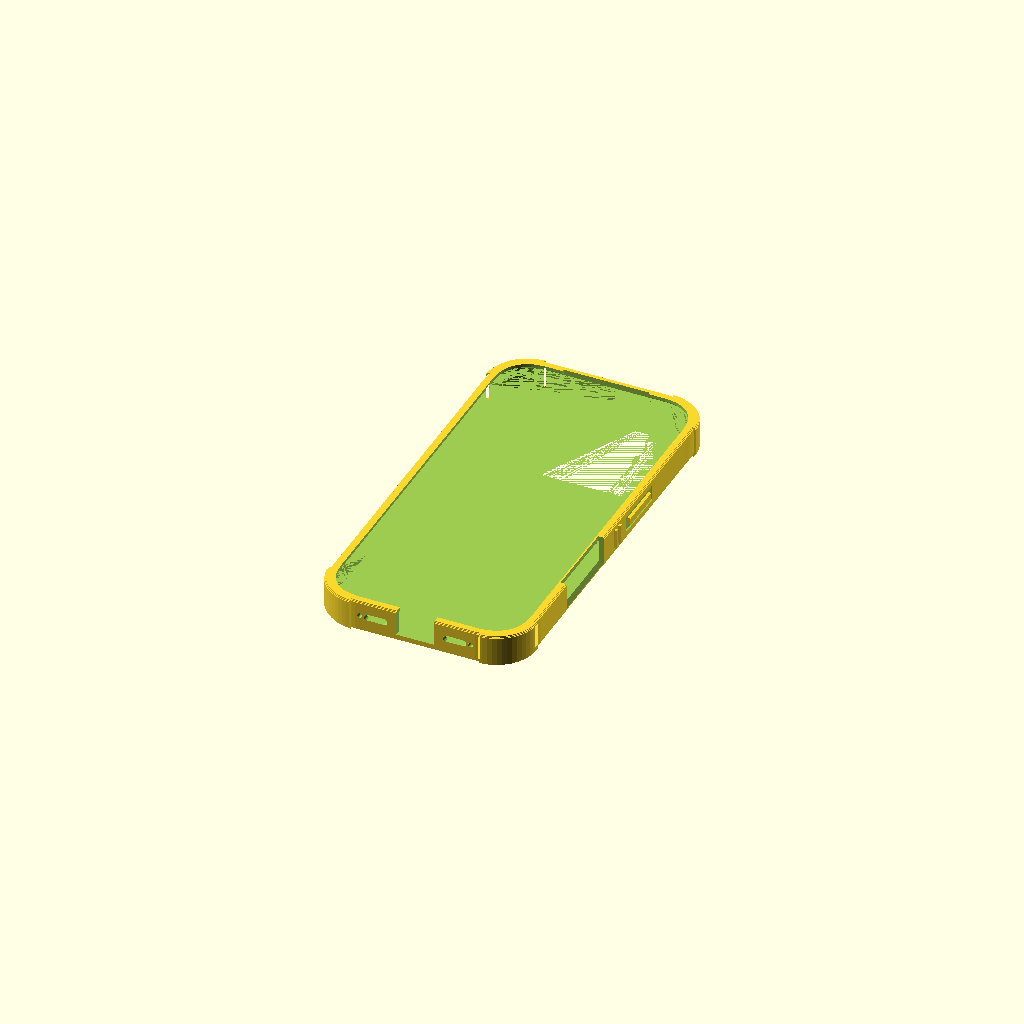
Cell 1: the model at its default parameters.
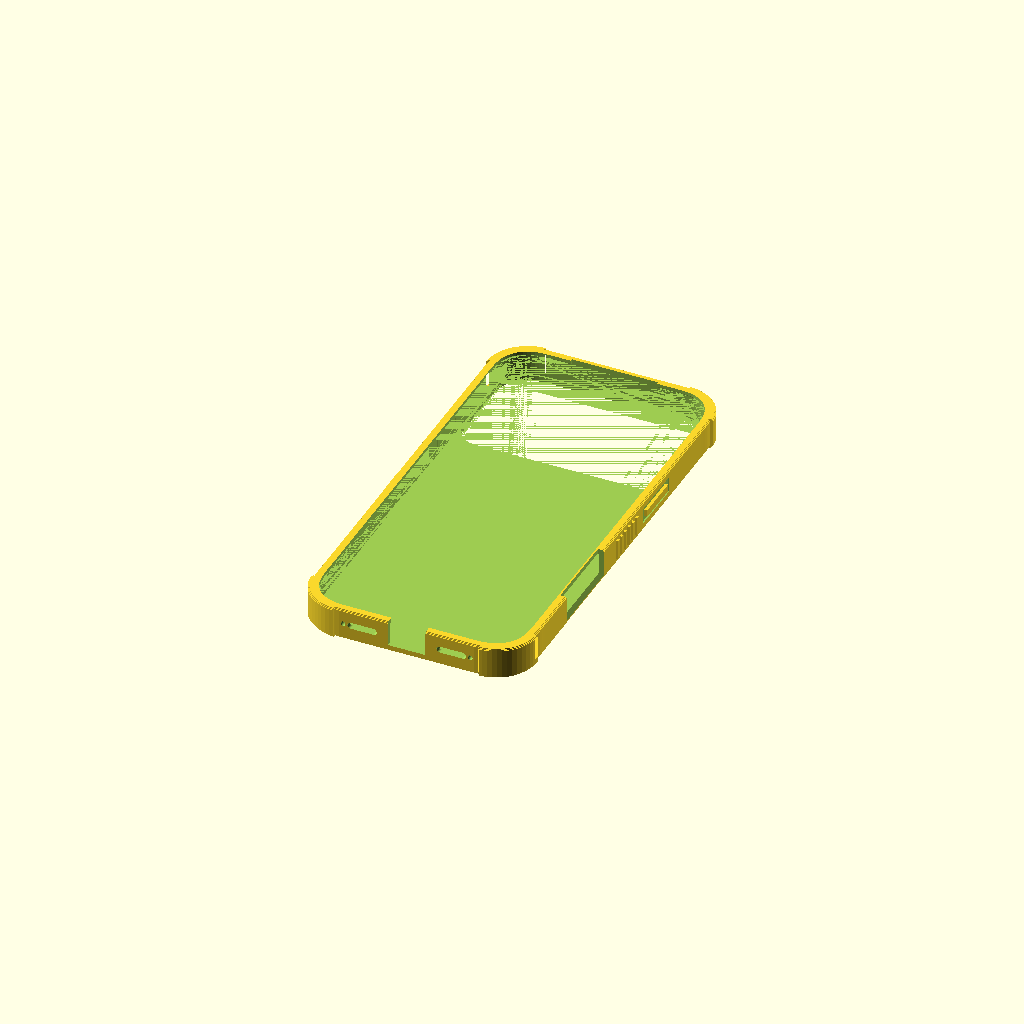
Cell 2: tipo = "iphone17promax" (everything else at default).
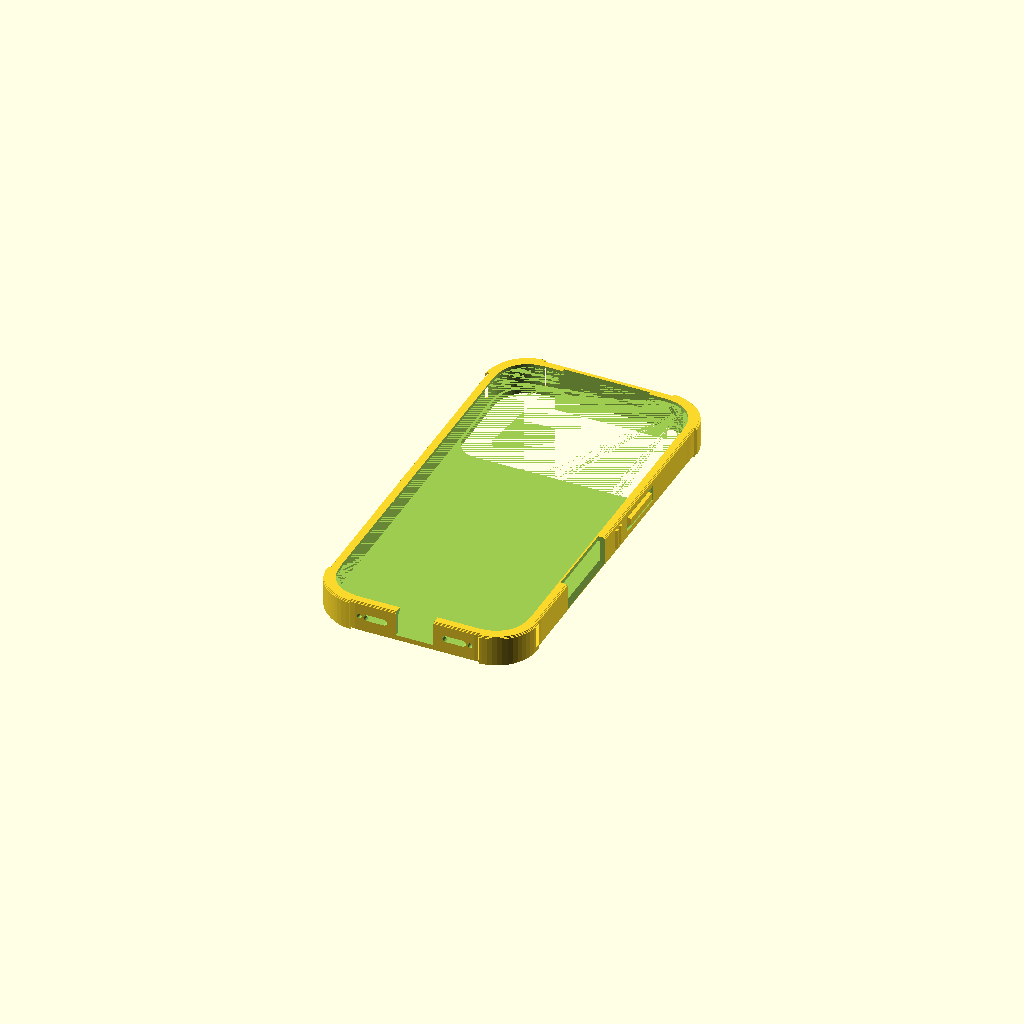
Cell 3 — gioco set to 0.6, the other parameters unchanged.
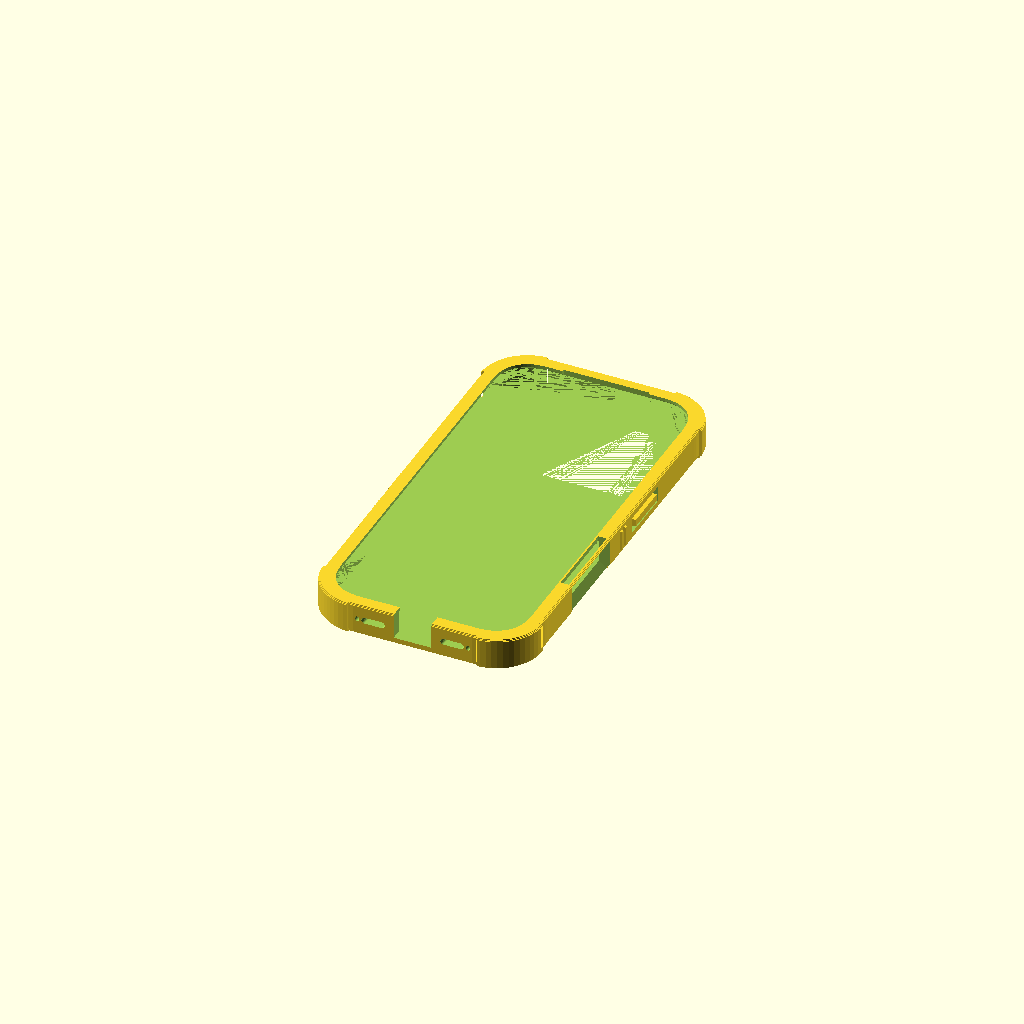
Cell 4 — parete set to 4, the other parameters unchanged.
All cells are drawn from one camera (rotation 55°, 0°, 25°, orthographic, colour scheme Cornfield), so only the parameter changes between them.
OpenSCAD source file static/stampa-3d/cover-iphone-17-pro/cover-iphone-17-pro.scad:
// Cover rinforzata per iPhone 17 Pro con il nominativo. Modello per OpenSCAD (https://openscad.org/), gratuito.
// Scrivi il tuo nominativo in riga1, premi F6 per l'anteprima e F7 per salvare il file STL.
// Lo stesso modello fa anche altri oggetti: si sceglie con il parametro «tipo».
// Cover rinforzata per il telefono con il nominativo inciso sul retro (volontari della Protezione Civile di
// Genzano di Roma). Misure dai disegni dimensionali pubblicati da Apple per chi progetta accessori
// (developer.apple.com, «Accessory Design Guidelines», disegni di settembre 2025 e marzo 2026, consultati il
// 24/11/2026); iPhone è un marchio di Apple Inc. Si stampa in TPU, con il retro sul piano: le scritte sono
// incise e a specchio, così si leggono dal retro. Licenza: CC BY-NC-SA 4.0 — Gruppo Comunale Volontari di
// Protezione Civile di Genzano di Roma.

/* [Telefono] */
// modello del telefono: la cover entra solo nel suo
tipo = "iphone17pro"; // [iphone17, iphone17pro, iphone17promax, iphone17e, iphone16]
// tutto = cover con le scritte incise; base = cover senza scritte; testo = solo le scritte (per incidere)
parte = "tutto"; // [tutto, base, testo]

/* [Testi] */
riga1 = "ALFA 1";
riga2 = "PROTEZIONE CIVILE";
riga3 = "GENZANO DI ROMA";
font = "Liberation Sans:style=Bold";
// carattere stretto per le righe piccole
font2 = "Liberation Sans Narrow:style=Bold";

/* [Bandiera italiana] */
bandiera = true;

/* [Misure] */
// gioco fra telefono e cover per lato (mm): il TPU si allarga se la stampa viene più stretta
gioco = 0.3;
// spessore delle pareti (mm)
parete = 2.0;
// spessore del retro (mm): Apple chiede al massimo 2,1 mm perché la ricarica senza fili e MagSafe funzionino
fondo = 2.0;
// bordo rialzato sopra lo schermo (mm)
bordo = 1.2;
// profondità delle scritte incise (mm), detta «rilievo» per lo script che fa le anteprime
rilievo = 0.6;

$fn = 24;

// Caratteri delle scritte: [_, _, _, _, nominativo, _, righe piccole, _, _, _] (posizioni lette dallo script
// che controlla il tratto minimo delle lettere, come negli altri modelli)
MISURE = [
    ["iphone17",       [0, 0, 0, 0, 7.0, 0, 4.5, 0, 0, 0]],
    ["iphone17pro",    [0, 0, 0, 0, 7.0, 0, 4.5, 0, 0, 0]],
    ["iphone17promax", [0, 0, 0, 0, 7.0, 0, 4.5, 0, 0, 0]],
    ["iphone17e",      [0, 0, 0, 0, 7.0, 0, 4.5, 0, 0, 0]],
    ["iphone16",       [0, 0, 0, 0, 7.0, 0, 4.5, 0, 0, 0]]
];
S1 = MISURE[search([tipo], MISURE)[0]][1][4];
S2 = MISURE[search([tipo], MISURE)[0]][1][6];

// Misure dei telefoni, in mm, dai disegni di Apple. Distanze lungo il telefono misurate dal bordo in alto.
// [[larghezza, lunghezza, spessore],
//  [profilo degli angoli: distanze dal bordo dei punti della curva, uguali sui due lati],
//  [[centro, mezza lunghezza] dei tasti a sinistra (azione, volume su, volume giù); spessore dei tasti],
//  [[centro, mezza lunghezza] del tasto laterale a destra; spessore], [centro del Controllo fotocamera, 0 se non c'è],
//  [apertura della fotocamera vista dal retro: x0, y0, x1, y1, raggio; con x1 = 0 è tutta la fascia in alto fino a y1],
//  [distanza dal centro dei fori di altoparlanti e microfoni in basso: dal più vicino al più lontano],
//  [larghezza della zona del ricevitore e del microfono frontale in alto]]
TELEFONI = [
    ["iphone17", [[71.45, 149.61, 7.95],
        [0, 0.02, 0.48, 2.26, 5.56, 9.87, 14.53, 19.23],
        [[34.08, 3.45], [48.23, 5.60], [62.43, 5.60], 2.66],
        [[55.32, 8.85], 2.66], [98.20],
        [0.4, 0.5, 34.8, 44.6, 10],
        [11.5, 20.6],
        [14.02]]],
    ["iphone17pro", [[71.85, 150.01, 8.75],
        [0, 0.04, 0.92, 3.80, 8.46, 13.90, 19.43],
        [[34.28, 3.45], [48.43, 5.60], [62.63, 5.60], 2.66],
        [[55.53, 8.85], 2.66], [98.40],
        [0, 0, 0, 46.0, 8],
        [11.5, 20.6],
        [28.85]]],
    ["iphone17promax", [[77.98, 163.43, 8.75],
        [0, 0.04, 0.92, 3.80, 8.46, 13.90, 19.43],
        [[34.28, 3.45], [48.43, 5.60], [62.63, 5.60], 2.66],
        [[55.53, 8.85], 2.66], [111.82],
        [0, 0, 0, 46.0, 8],
        [12.3, 23.6],
        [28.85]]],
    ["iphone17e", [[71.52, 146.71, 7.80],
        [0, 0.06, 0.95, 3.30, 7.10, 11.50, 16.00],
        [[31.28, 3.77], [45.43, 5.92], [59.63, 5.92], 3.31],
        [[52.53, 9.17], 3.31], [0],
        [4.3, 4.3, 33.0, 22.4, 8],
        [10.9, 21.5],
        [11.95]]],
    ["iphone16", [[71.63, 147.64, 7.81],
        [0, 0.04, 0.59, 2.29, 5.24, 9.06, 13.21, 17.40],
        [[34.08, 3.45], [48.23, 5.60], [62.43, 5.60], 2.66],
        [[55.33, 8.85], 2.66], [96.23],
        [0.4, 0.4, 34.2, 44.6, 10],
        [11.5, 20.6],
        [14.02]]]
];
P = TELEFONI[search([tipo], TELEFONI)[0]][1];
W = P[0][0]; L = P[0][1]; T = P[0][2];
CURVA = P[1];
TASTI_SX = [P[2][0], P[2][1], P[2][2]]; SP_SX = P[2][3];
TASTO_DX = P[3][0]; SP_DX = P[3][1];
CC = P[4][0];
CAM = P[5];
FORI = P[6];
RICEVITORE = P[7][0];

ZC = fondo + T / 2;                    // quota del centro dei tasti e dei fori: a metà spessore del telefono
H = fondo + T + bordo;                 // altezza della cover
K = gioco + parete;                    // dal profilo del telefono al fuori della cover
LABBRO = 0.6;                          // il bordo copre 0,6 mm del telaio, mai il vetro (che inizia 1 mm più in dentro)
CORNICE = 0.9;                         // altezza dello scivolo sotto il bordo: 0,9 mm in 1 mm, si stampa senza supporti
PARACOLPI = 1.0;                       // angoli rinforzati: 1 mm più larghi delle pareti

/* ---------- Profilo del telefono ---------- */

// Curva degli angoli: i punti del disegno uniti con una spline di Catmull-Rom, così la curva resta liscia
function cr(p0, p1, p2, p3, t) = 0.5 * ((2 * p1) + (-p0 + p2) * t + (2 * p0 - 5 * p1 + 4 * p2 - p3) * t * t
                                       + (-p0 + 3 * p1 - 3 * p2 + p3) * t * t * t);
N = len(CURVA);
// punti (distanza dal lato, distanza dal bordo in alto), con due punti in più lungo i lati per la tangente
PUNTI = concat([[0, CURVA[N - 1] + 5]], [for (i = [0:N - 1]) [CURVA[i], CURVA[N - 1 - i]]], [[CURVA[N - 1] + 5, 0]]);
ANGOLO = [for (i = [1:N - 1]) for (t = [0:3]) if (!(i == N - 1 && t > 0))
              cr(PUNTI[i - 1], PUNTI[i], PUNTI[i + 1], PUNTI[min(i + 2, N + 1)], t / 4)];
function angolo(sx, sy) = [for (q = (sx * sy > 0 ? ANGOLO : [for (i = [len(ANGOLO) - 1:-1:0]) ANGOLO[i]]))
                              [sx * (W / 2 - q[0]), sy * (L / 2 - q[1])]];
module telefono2d() {
    polygon(concat(angolo(1, 1), angolo(-1, 1), angolo(-1, -1), angolo(1, -1)));
}
module profilo(d) { offset(delta = d) telefono2d(); }

// Fuori della cover: pareti e angoli rinforzati
module esterno2d(d) {
    profilo(d);
    intersection() {
        profilo(d + PARACOLPI);
        difference() {
            square([W + 20, L + 20], center = true);
            square([W - 24, L + 30], center = true);
            square([W + 30, L - 24], center = true);
        }
    }
}

/* ---------- Corpo ---------- */

module strato(z0, z1, d) { translate([0, 0, z0]) linear_extrude(z1 - z0) esterno2d(K + d); }

module guscio() {
    // spigolo in basso smussato a gradini sopra i primi 0,7 mm, che restano dritti (lì ci sono le scritte)
    strato(0, 0.7, -0.9);
    strato(0.7, 1.0, -0.6);
    strato(1.0, 1.3, -0.3);
    strato(1.3, H - 0.6, 0);
    strato(H - 0.6, H - 0.3, -0.3);
    strato(H - 0.3, H, -0.6);
}

module vano() {
    // il telefono con il gioco
    translate([0, 0, fondo]) linear_extrude(T - CORNICE + 0.001) profilo(gioco);
    // scivolo sotto il bordo: da +0,3 a -0,6 mm in 0,9 mm di altezza
    hull() {
        translate([0, 0, fondo + T - CORNICE]) linear_extrude(0.001) profilo(gioco);
        translate([0, 0, fondo + T - 0.001]) linear_extrude(0.001) profilo(-LABBRO);
    }
    // finestra dello schermo
    translate([0, 0, fondo + T - 0.01]) linear_extrude(bordo + 1) profilo(-LABBRO);
    // ricevitore e microfono frontale in alto: lì il bordo non sporge sul telefono
    translate([0, 0, fondo + T - CORNICE]) linear_extrude(bordo + CORNICE + 1)
        intersection() {
            profilo(gioco);
            translate([-(RICEVITORE / 2 + 1.5), L / 2 - 6]) square([RICEVITORE + 3, 10]);
        }
}

// Apertura della fotocamera nel retro. I disegni la danno vista dal retro, con l'origine in alto a sinistra:
// dal davanti quell'angolo è in alto a destra.
module fotocamera2d() {
    if (CAM[2] == 0)
        intersection() {
            profilo(-0.4);
            translate([0, L / 2 - CAM[3] / 2 + 5]) offset(r = CAM[4]) square([W - 0.8 - 2 * CAM[4], CAM[3] + 10 - 2 * CAM[4]], center = true);
        }
    else
        translate([W / 2 - CAM[2], L / 2 - CAM[3]])
            offset(r = CAM[4]) offset(delta = -CAM[4]) square([CAM[2] - CAM[0], CAM[3] - CAM[1]]);
}

// asola lungo x (tasti, fori) e lungo y
module asola(lung, alta) {
    hull() for (s = [-1, 1]) translate([s * (lung - alta) / 2, 0]) circle(d = alta);
}

// Tasti protetti: sul fuori un cuscinetto da premere, con la parete intorno assottigliata a 1,2 mm perché ceda
// I tasti sporgono 0,45 mm dal telaio (disegni di Apple): dentro la parete c'è una tasca che arriva a 0,1 mm
// dalla punta del tasto, così il tasto non resta premuto; fuori la parete si assottiglia a 1,2 mm
SPORGE = 0.45;
TASCA = SPORGE + 0.1;                  // dal telaio del telefono al fondo della tasca
module tasca_tasto(yb, mezzo, sp, verso) {
    translate([verso * (W / 2 + TASCA / 2), L / 2 - yb, ZC])
        cube([TASCA + 0.02, 2 * mezzo + 1, sp + 1], center = true);
}
INCAVO = K - TASCA - 1.2;              // profondità dell'incavo esterno
module incavo_tasto(yb, mezzo, sp, verso) {
    translate([verso * (W / 2 + K - INCAVO + 1.5), L / 2 - yb, ZC])
        cube([3, 2 * mezzo + 3, sp + 3.2], center = true);
}
module cuscinetto(yb, mezzo, sp, verso) {
    translate([verso * (W / 2 + K - INCAVO + (INCAVO + 0.6) / 2 - 0.01), L / 2 - yb, ZC])
        cube([INCAVO + 0.6, 2 * mezzo - 1, sp], center = true);
}

// Righe in rilievo sui fianchi per la presa (tra i tasti), alte quanto il telefono
module righe(y_da, y_a, verso) {
    n = floor((y_a - y_da) / 3);
    if (n >= 2)
        for (i = [0:n - 1])
            translate([verso * (W / 2 + K + 0.3), L / 2 - (y_da + 1.5 + i * 3), fondo + 0.8])
                linear_extrude(T - 1.5) square([0.6 + 0.6, 1.2], center = true);
}

module base() {
    difference() {
        union() {
            guscio();
            // righe sui fianchi: a sinistra sotto il volume, a destra sotto il tasto laterale
            righe(TASTI_SX[2][0] + TASTI_SX[2][1] + 6, TASTI_SX[2][0] + TASTI_SX[2][1] + 30, -1);
            righe(TASTO_DX[0] + TASTO_DX[1] + 6,
                  CC > 0 ? CC - 21 : TASTO_DX[0] + TASTO_DX[1] + 30, 1);
        }
        vano();
        translate([0, 0, -1]) linear_extrude(fondo + 1.01) fotocamera2d();
        // tasti: incavo sul fuori (la parete resta di 1,2 mm)
        for (t = TASTI_SX) incavo_tasto(t[0], t[1], SP_SX, -1);
        incavo_tasto(TASTO_DX[0], TASTO_DX[1], SP_DX, 1);
        // Controllo fotocamera: aperto fino in cima, 30 mm. Apple chiede 4,2 mm liberi sopra e sotto il centro sul
        // telaio e un cono di 55 gradi verso l'esterno: il fondo dell'apertura scende a 55 gradi attraverso la parete
        if (CC > 0)
            hull() {
                translate([W / 2, L / 2 - CC - 15, ZC - 4.2]) cube([0.01, 30, H]);
                translate([W / 2 + K + PARACOLPI + 1, L / 2 - CC - 15, ZC - 4.2 - (K + PARACOLPI + 1) / tan(55)]) cube([0.01, 30, H]);
            }
        // tasche dei tasti
        for (t = TASTI_SX) tasca_tasto(t[0], t[1], SP_SX, -1);
        tasca_tasto(TASTO_DX[0], TASTO_DX[1], SP_DX, 1);
        // porta USB-C: aperta fino in cima, 14 mm per tutto lo spazio della spina (12,45 × 6,60 mm), 0,5 mm di margine sotto
        translate([-7, -L / 2 - K - 3, ZC - 3.8]) cube([14, K + 4, H]);
        // altoparlante e microfoni: un'asola alta 2,4 mm per i fori più vicini al centro e un foro da 1,8 mm a
        // parte per il più lontano, perché con pareti oltre 2,25 mm Apple chiede canali separati per i microfoni
        for (s = [-1, 1]) {
            translate([s * (FORI[0] + FORI[1] - 2.8) / 2, -L / 2 + 1, ZC]) rotate([90, 0, 0])
                linear_extrude(K + 4) asola(FORI[1] - FORI[0] - 0.4, 2.4);   // da 1,2 mm prima del foro più vicino a 0,7 mm dal foro a parte
            translate([s * FORI[1], -L / 2 + 1, ZC]) rotate([90, 0, 0]) linear_extrude(K + 4) circle(d = 1.8);
        }
    }
    // cuscinetti e dentini dei tasti
    for (t = TASTI_SX) cuscinetto(t[0], t[1], SP_SX, -1);
    cuscinetto(TASTO_DX[0], TASTO_DX[1], SP_DX, 1);
}

/* ---------- Scritte incise sul retro ---------- */

SOLCO = 0.8;
module bandiera2d(h) {
    w = h * 1.5;
    for (i = [0:2])
        translate([i * w / 3 + (i > 0 ? SOLCO / 2 : 0), -h / 2])
            square([w / 3 - (i == 1 ? SOLCO : SOLCO / 2), h]);
}
function inizio_riga(s) = -(1.5 * s + 1.5 + 6.06 * s) / 2;
module nominativo2d(s) {
    xb = inizio_riga(s);
    if (bandiera) translate([xb, 0]) bandiera2d(s);
    translate([xb + 1.5 * s + 1.5 + 3.03 * s, 0]) text(riga1, size = s, font = font, halign = "center", valign = "center");
}
// posizioni dal fondo del telefono, sotto MagSafe; più in basso resta la riga per nome e cognome
Y_NOM = -L / 2 + 47;
Y_R2 = -L / 2 + 37;
Y_R3 = -L / 2 + 30;
module testi2d() {
    translate([0, Y_NOM]) nominativo2d(S1);
    if (riga2 != "") translate([0, Y_R2]) text(riga2, size = S2, font = font2, halign = "center", valign = "center");
    if (riga3 != "") translate([0, Y_R3]) text(riga3, size = S2, font = font2, halign = "center", valign = "center");
}
module testo() {
    // a specchio: si stampa con il retro sul piano e si legge girando la cover
    translate([0, 0, -0.01]) linear_extrude(rilievo + 0.01) mirror([1, 0]) testi2d();
}

if (parte == "base") base();
else if (parte == "testo") testo();
else difference() { base(); testo(); }
Customizer parameters (derived from the source; name, type, default, range or options):
tipo: string, default "iphone17pro", options "iphone17", "iphone17pro", "iphone17promax", "iphone17e", "iphone16"
parte: string, default "tutto", options "tutto", "base", "testo"
riga1: string, default "ALFA 1"
riga2: string, default "PROTEZIONE CIVILE"
riga3: string, default "GENZANO DI ROMA"
font: string, default "Liberation Sans:style=Bold"
font2: string, default "Liberation Sans Narrow:style=Bold"
bandiera: bool, default true
gioco: number, default 0.3
parete: number, default 2
fondo: number, default 2
bordo: number, default 1.2
rilievo: number, default 0.6
LABBRO: number, default 0.6
CORNICE: number, default 0.9
PARACOLPI: number, default 1
